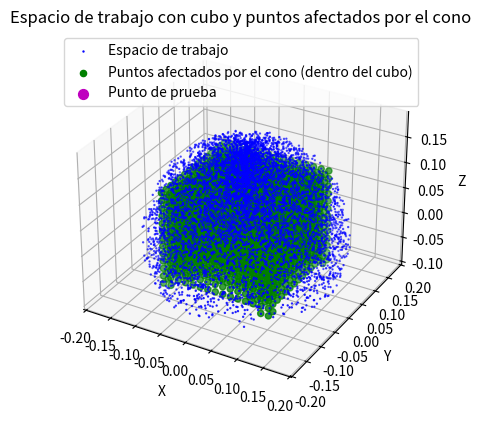

Reproduce this figure in Python.
import numpy as np
import matplotlib.pyplot as plt


# Función para calcular el espacio de trabajo (esfera con cono invertido)
def calcular_espacio_trabajo(radio_max, apertura_cono, puntos=10000):
    # Generar puntos aleatorios dentro de una esfera
    puntos_3d = []
    for _ in range(puntos):
        # Generar coordenadas esféricas aleatorias
        r = radio_max * np.cbrt(np.random.rand())  # Para que la distribución sea uniforme
        theta = np.random.uniform(0, 2 * np.pi)
        phi = np.random.uniform(0, np.pi)
        
        # Convertir a coordenadas cartesianas
        x = r * np.sin(phi) * np.cos(theta)
        y = r * np.sin(phi) * np.sin(theta)
        z = r * np.cos(phi)

        # Comprobar si el punto está fuera del cono invertido
        angulo_cono = np.arctan2(np.sqrt(x**2 + y**2), -z)  # Ahora comprobamos el ángulo con respecto al eje Z negativo
        if angulo_cono > apertura_cono:
            puntos_3d.append((x, y, z))
    
    return np.array(puntos_3d)

# Función para dibujar el cubo dentro de la esfera
def dibujar_cubo(radio_max):
    # El cubo debe estar dentro de la esfera, y su diagonal debe ser <= al diámetro de la esfera
    lado_cubo = 2 * radio_max / np.sqrt(3)  # Calcular el lado del cubo
    puntos_cubo = []

    for x in np.linspace(-lado_cubo/2, lado_cubo/2, num=15):  # Añadir puntos intermedios para una mejor visualización
        for y in np.linspace(-lado_cubo/2, lado_cubo/2, num=15):
            for z in np.linspace(-lado_cubo/2, lado_cubo/2, num=15):
                puntos_cubo.append((x, y, z))

    return np.array(puntos_cubo)

# Función para filtrar los puntos dentro del cubo que son afectados por el cono
def filtrar_puntos_por_cono(puntos_cubo, apertura_cono):
    puntos_filtrados = []
    for punto in puntos_cubo:
        x, y, z = punto
        angulo_cono = np.arctan2(np.sqrt(x**2 + y**2), -z)  # Ángulo con respecto al eje Z negativo
        if angulo_cono > apertura_cono:  # Solo conservar puntos fuera del cono
            puntos_filtrados.append((x, y, z))
    return np.array(puntos_filtrados)


########################################################################################
#                           FUNCIONES DE PRUEBA
########################################################################################

# Función para verificar si un punto es verde o azul
def es_punto_lineal_o_articulado(x, y, z, radio_max, apertura_cono):
    # El cubo debe estar dentro de la esfera, y su diagonal debe ser <= al diámetro de la esfera
    lado_cubo = 2 * radio_max / np.sqrt(3)  # Calcular el lado del cubo
    
    # Comprobación del cubo: El punto debe estar dentro de los límites del cubo
    dentro_del_cubo = abs(x) <= lado_cubo/2 and abs(y) <= lado_cubo/2 and abs(z) <= lado_cubo/2
    
    # Comprobación del cono: El punto debe estar fuera del cono (se calcula el ángulo)
    angulo_cono = np.arctan2(np.sqrt(x**2 + y**2), -z)  # Ángulo con respecto al eje Z negativo
    fuera_del_cono = angulo_cono > apertura_cono

    # Verificar si el punto es verde
    es_lineal = dentro_del_cubo and fuera_del_cono
    
    # Verificar si el punto es azul
    # El punto debe estar dentro de la esfera y fuera del cono
    distancia_al_origen = np.sqrt(x**2 + y**2 + z**2)
    es_articular = distancia_al_origen <= radio_max and fuera_del_cono

    return es_lineal, es_articular

# Ejemplo de uso:
x, y, z = 0.005, 0.004, 0.15  # Punto de ejemplo
radio_max = 18/100  # Radio máximo de la esfera
apertura_cono = np.deg2rad(60)  # Ángulo de apertura del cono

print(radio_max, apertura_cono)

# Verificar si el punto es verde o azul
es_lineal, es_articular = es_punto_lineal_o_articulado(x, y, z, radio_max, apertura_cono)
print(f"¿Es el punto verde? {es_lineal}")
print(f"¿Es el punto azul? {es_articular}")
# [redacted]

########################################################################################
#                           PLOT DE ESPACIO DE TRABAJO
########################################################################################

# Calcular puntos del espacio de trabajo
puntos_trabajo = calcular_espacio_trabajo(radio_max, apertura_cono)

# Dibujar el cubo dentro de la esfera
puntos_cubo = dibujar_cubo(radio_max)

# Filtrar puntos dentro del cubo que no sean afectados por el cono
puntos_cubo_filtrados = filtrar_puntos_por_cono(puntos_cubo, apertura_cono)

# Graficar el espacio de trabajo
fig = plt.figure()
ax = fig.add_subplot(111, projection='3d')

# Graficar los puntos dentro del área de trabajo (esfera)
ax.scatter(puntos_trabajo[:, 0], puntos_trabajo[:, 1], puntos_trabajo[:, 2], c='b', s=0.5, label="Espacio de trabajo")

# Graficar los puntos del cubo (rojos)
#ax.scatter(puntos_cubo[:, 0], puntos_cubo[:, 1], puntos_cubo[:, 2], c='r', s=50, label="Puntos del cubo")

# Graficar los puntos verdes dentro del cubo, que están fuera del cono
ax.scatter(puntos_cubo_filtrados[:, 0], puntos_cubo_filtrados[:, 1], puntos_cubo_filtrados[:, 2], c='g', s=20, label="Puntos afectados por el cono (dentro del cubo)")

# Graficar punto de prueba como morado
ax.scatter(x, y, z, c='m', s=50, label="Punto de prueba")

# Configuración de la visualización
ax.set_xlabel('X')
ax.set_ylabel('Y')
ax.set_zlabel('Z')
ax.set_title("Espacio de trabajo con cubo y puntos afectados por el cono")

# Mostrar gráfico
ax.legend()
plt.show()